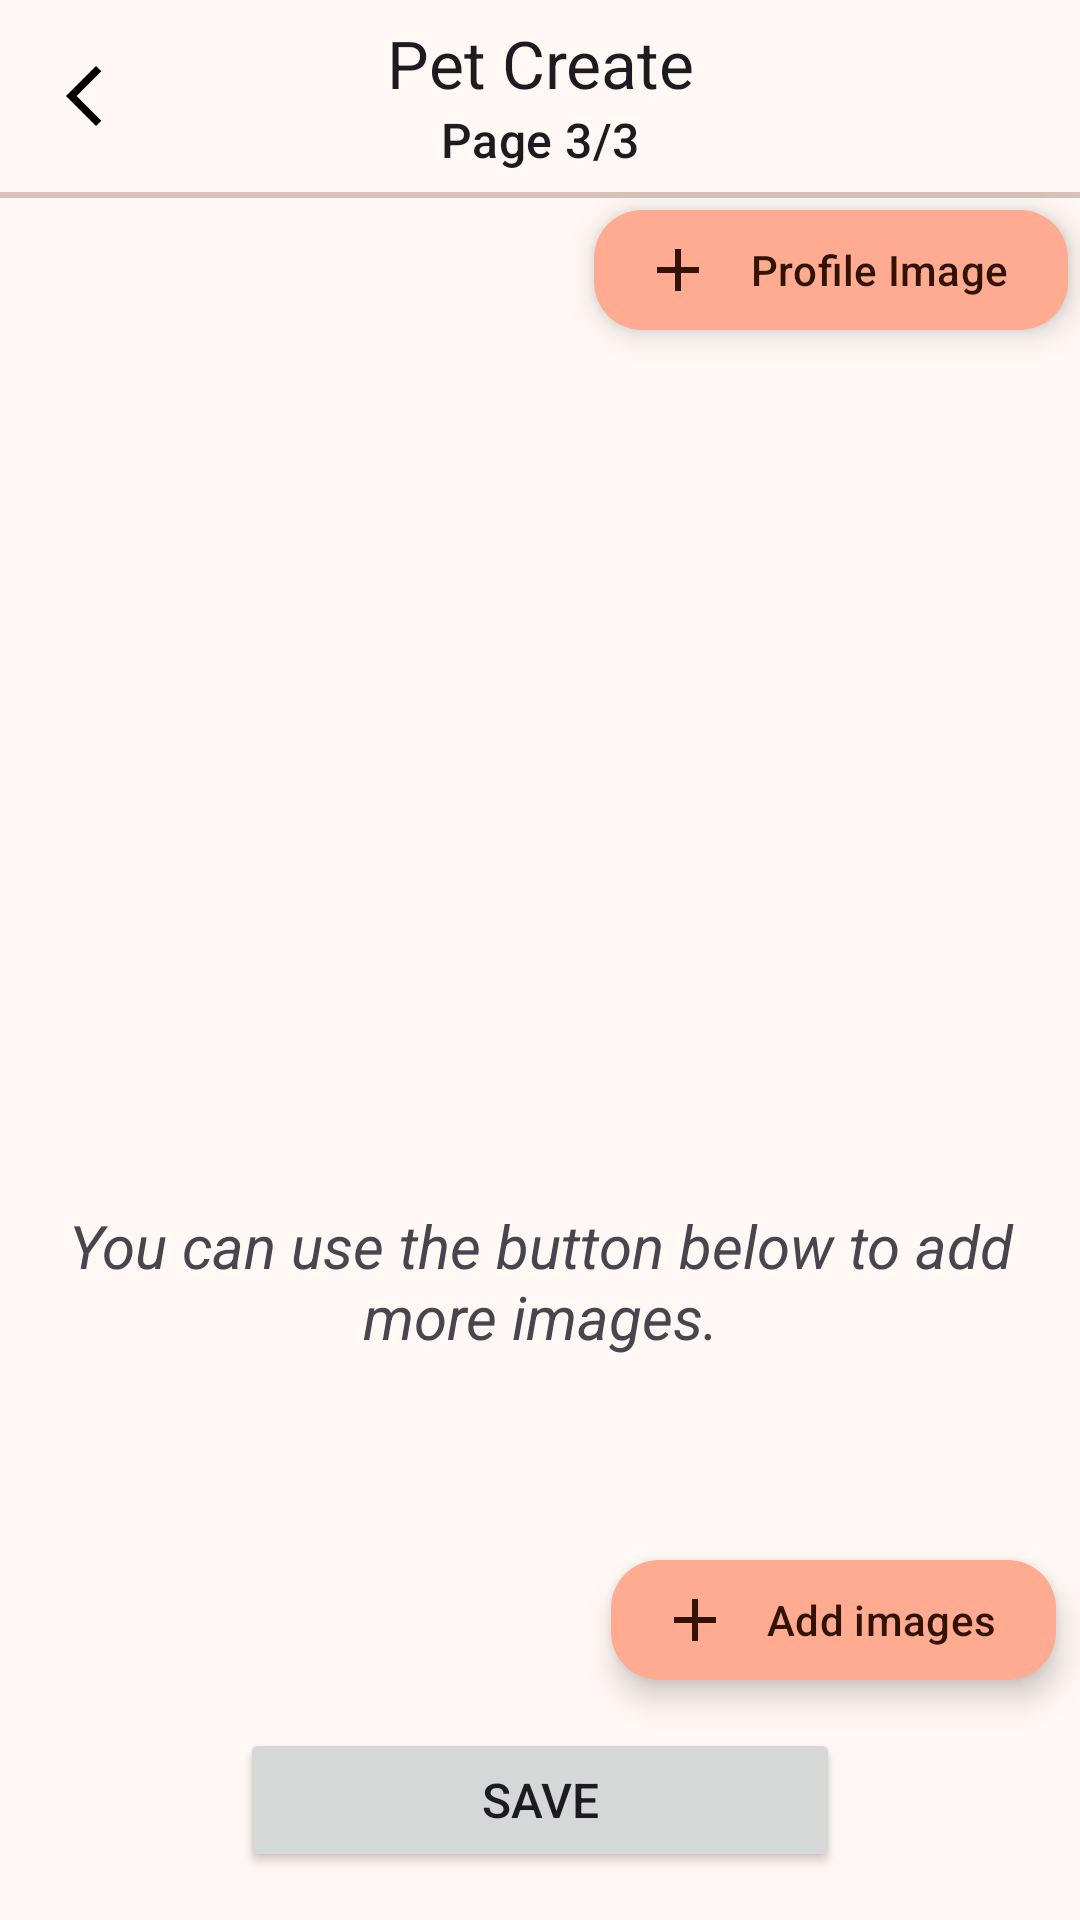

Here is an Android app screen rendered from its layout file. Give the layout XML and the strings, colors and styles it references.
<!-- AndroidManifest.xml: application theme Theme.PetsMatch -->
<!-- res/layout/fragment_create_pet_page3.xml -->
<?xml version="1.0" encoding="utf-8"?>
<layout xmlns:android="http://schemas.android.com/apk/res/android"
    xmlns:app="http://schemas.android.com/apk/res-auto"
    xmlns:tools="http://schemas.android.com/tools">

    <data>

        <import type="androidx.navigation.Navigation" />

        <variable
            name="viewPetModel"
            type="com.izmirsoftware.petsmatch.model.Pet" />
    </data>

    <androidx.constraintlayout.widget.ConstraintLayout
        android:layout_width="match_parent"
        android:layout_height="match_parent"
        tools:context=".view.home.CreatePetPage3Fragment">

        <com.google.android.material.appbar.MaterialToolbar
            android:id="@+id/toolbar"
            android:layout_width="match_parent"
            android:layout_height="wrap_content"
            android:orientation="vertical"
            app:layout_constraintEnd_toEndOf="parent"
            app:layout_constraintStart_toStartOf="parent"
            app:layout_constraintTop_toTopOf="parent"
            app:navigationIcon="@drawable/baseline_arrow_back_ios_new_24"
            app:navigationOnClickListener="@{() -> Navigation.findNavController(toolbar).popBackStack()}"
            app:subtitle="@string/create_subtitle_33"
            app:subtitleCentered="true"
            app:title="@string/create_title"
            app:titleCentered="true" />

        <com.google.android.material.divider.MaterialDivider
            android:id="@+id/dividerToolbar"
            android:layout_width="0dp"
            android:layout_height="2dp"
            app:layout_constraintBottom_toTopOf="@id/imageProfile"
            app:layout_constraintEnd_toEndOf="parent"
            app:layout_constraintStart_toStartOf="parent"
            app:layout_constraintTop_toBottomOf="@id/toolbar" />

        <androidx.appcompat.widget.AppCompatImageView
            android:id="@+id/imageProfile"
            downloadImage="@{viewPetModel.profileImage}"
            android:layout_width="0dp"
            android:layout_height="220dp"
            android:scaleType="centerCrop"
            app:layout_constraintBottom_toTopOf="@id/rvPetImages"
            app:layout_constraintEnd_toEndOf="parent"
            app:layout_constraintStart_toStartOf="parent"
            app:layout_constraintTop_toBottomOf="@id/dividerToolbar"
            tools:src="@drawable/placeholder" />

        <com.google.android.material.floatingactionbutton.ExtendedFloatingActionButton
            android:id="@+id/fabAddProfileImage"
            android:layout_width="wrap_content"
            android:layout_height="40dp"
            android:layout_margin="4dp"
            android:text="@string/add_pet_profile_image"
            app:icon="@drawable/baseline_add_24"
            app:layout_constraintEnd_toEndOf="@id/imageProfile"
            app:layout_constraintTop_toTopOf="@id/imageProfile" />

        <androidx.recyclerview.widget.RecyclerView
            android:id="@+id/rvPetImages"
            android:layout_width="0dp"
            android:layout_height="0dp"
            android:layout_margin="4dp"
            app:layoutManager="androidx.recyclerview.widget.GridLayoutManager"
            app:layout_constraintBottom_toTopOf="@id/bottomLayout"
            app:layout_constraintEnd_toEndOf="parent"
            app:layout_constraintStart_toStartOf="parent"
            app:layout_constraintTop_toBottomOf="@id/imageProfile"
            app:spanCount="2" />

        <TextView
            android:id="@+id/textOtherImagesMessage"
            android:layout_width="match_parent"
            android:layout_height="wrap_content"
            android:layout_marginHorizontal="20dp"
            android:gravity="center"
            android:text="@string/add_other_images_message"
            android:textSize="20sp"
            android:textStyle="italic"
            app:layout_constraintBottom_toBottomOf="@id/rvPetImages"
            app:layout_constraintEnd_toEndOf="@id/rvPetImages"
            app:layout_constraintStart_toStartOf="@id/rvPetImages"
            app:layout_constraintTop_toTopOf="@id/rvPetImages" />

        <com.google.android.material.floatingactionbutton.ExtendedFloatingActionButton
            android:id="@+id/fabAddOtherImages"
            android:layout_width="wrap_content"
            android:layout_height="40dp"
            android:layout_margin="4dp"
            android:text="@string/add_pet_other_image"
            app:icon="@drawable/baseline_add_24"
            app:layout_constraintBottom_toBottomOf="@id/rvPetImages"
            app:layout_constraintEnd_toEndOf="@id/rvPetImages" />

        <androidx.constraintlayout.widget.ConstraintLayout
            android:id="@+id/bottomLayout"
            android:layout_width="0dp"
            android:layout_height="wrap_content"
            app:layout_constraintBottom_toBottomOf="parent"
            app:layout_constraintEnd_toEndOf="parent"
            app:layout_constraintStart_toStartOf="parent"
            app:layout_constraintWidth_max="480dp">

            <Button
                android:id="@+id/buttonSave"
                android:layout_width="200dp"
                android:layout_height="wrap_content"
                android:layout_marginTop="8dp"
                android:layout_marginBottom="16dp"
                android:text="@string/save"
                android:textSize="16sp"
                app:layout_constraintBottom_toBottomOf="parent"
                app:layout_constraintEnd_toEndOf="parent"
                app:layout_constraintStart_toStartOf="parent"
                app:layout_constraintTop_toTopOf="parent" />

            <ProgressBar
                android:id="@+id/progressBar"
                android:layout_width="36dp"
                android:layout_height="wrap_content"
                android:visibility="gone"
                app:layout_constraintBottom_toBottomOf="@id/buttonSave"
                app:layout_constraintEnd_toEndOf="@id/buttonSave"
                app:layout_constraintStart_toStartOf="@id/buttonSave"
                app:layout_constraintTop_toTopOf="@id/buttonSave"
                tools:indeterminateTint="@color/black"
                tools:visibility="visible" />
        </androidx.constraintlayout.widget.ConstraintLayout>


    </androidx.constraintlayout.widget.ConstraintLayout>
</layout>
<!-- resources referenced by this layout -->
<resources>
  <color name="black">#FF000000</color>
  <!-- drawable baseline_add_24 (drawable) -->
  <vector xmlns:android="http://schemas.android.com/apk/res/android"
      android:width="30dp"
      android:height="30dp"
      android:tint="#FFFFFF"
      android:viewportWidth="24"
      android:viewportHeight="24">
  
      <path
          android:fillColor="@android:color/white"
          android:pathData="M19,13h-6v6h-2v-6H5v-2h6V5h2v6h6v2z" />
  
  </vector>
  <!-- drawable baseline_arrow_back_ios_new_24 (drawable) -->
  <vector xmlns:android="http://schemas.android.com/apk/res/android"
      android:width="24dp"
      android:height="24dp"
      android:viewportWidth="24"
      android:viewportHeight="24">
  
      <path
          android:fillColor="@color/toolbar_icon"
          android:pathData="M17.77,3.77l-1.77,-1.77l-10,10l10,10l1.77,-1.77l-8.23,-8.23z" />
  
  </vector>
  <string name="add_other_images_message">You can use the button below to add more images.</string>
  <string name="add_pet_other_image">Add images</string>
  <string name="add_pet_profile_image">Profile Image</string>
  <string name="create_subtitle_33">Page 3/3</string>
  <string name="create_title">Pet Create</string>
  <string name="save">Save</string>
  <style name="Theme.PetsMatch" parent="Base.Theme.PetsMatch">
  
      </style>
  <color name="toolbar_icon">#FF000000</color>
  <color name="md_theme_primary">#FF7043</color>
  <color name="md_theme_onPrimary">#FFFFFF</color>
  <color name="md_theme_primaryContainer">#FFAB91</color>
  <color name="md_theme_onPrimaryContainer">#321200</color>
  <color name="md_theme_secondary">#765847</color>
  <color name="md_theme_onSecondary">#FFFFFF</color>
  <color name="md_theme_secondaryContainer">#FFE082</color>
  <color name="md_theme_onSecondaryContainer">#2B1609</color>
  <color name="md_theme_tertiary">#626033</color>
  <color name="md_theme_onTertiary">#FFFFFF</color>
  <color name="md_theme_tertiaryContainer">#E8E5AC</color>
  <color name="md_theme_onTertiaryContainer">#1D1D00</color>
  <color name="md_theme_error">#BA1A1A</color>
  <color name="md_theme_onError">#FFFFFF</color>
  <color name="md_theme_errorContainer">#FFDAD6</color>
  <color name="md_theme_onErrorContainer">#410002</color>
  <color name="md_theme_background">#FFF8F5</color>
  <color name="md_theme_onBackground">#221A15</color>
  <color name="md_theme_surface">#FFF8F5</color>
  <color name="md_theme_onSurface">#221A15</color>
  <color name="md_theme_surfaceVariant">#F4DED3</color>
  <color name="md_theme_onSurfaceVariant">#52443C</color>
  <color name="md_theme_outline">#85746B</color>
  <color name="md_theme_outlineVariant">#D7C2B8</color>
  <color name="md_theme_inverseSurface">#382E29</color>
  <color name="md_theme_inverseOnSurface">#FFEDE5</color>
  <color name="md_theme_inversePrimary">#FFB68B</color>
  <color name="md_theme_primaryFixed">#FFDBC8</color>
  <color name="md_theme_onPrimaryFixed">#321200</color>
  <color name="md_theme_primaryFixedDim">#FFB68B</color>
  <color name="md_theme_onPrimaryFixedVariant">#6F3811</color>
  <color name="md_theme_secondaryFixed">#FFDBC8</color>
  <color name="md_theme_onSecondaryFixed">#2B1609</color>
  <color name="md_theme_secondaryFixedDim">#E5BFAA</color>
  <color name="md_theme_onSecondaryFixedVariant">#5C4131</color>
  <color name="md_theme_tertiaryFixed">#E8E5AC</color>
  <color name="md_theme_onTertiaryFixed">#1D1D00</color>
  <color name="md_theme_tertiaryFixedDim">#CCC992</color>
  <color name="md_theme_onTertiaryFixedVariant">#4A491E</color>
  <color name="md_theme_surfaceDim">#E7D7CF</color>
  <color name="md_theme_surfaceBright">#FFF8F5</color>
  <color name="md_theme_surfaceContainerLowest">#FFFFFF</color>
  <color name="md_theme_surfaceContainerLow">#FFF1EA</color>
  <color name="md_theme_surfaceContainer">#FFF9C4</color>
  <color name="md_theme_surfaceContainerHigh">#F6E5DD</color>
  <color name="md_theme_surfaceContainerHighest">#F0DFD7</color>
</resources>
